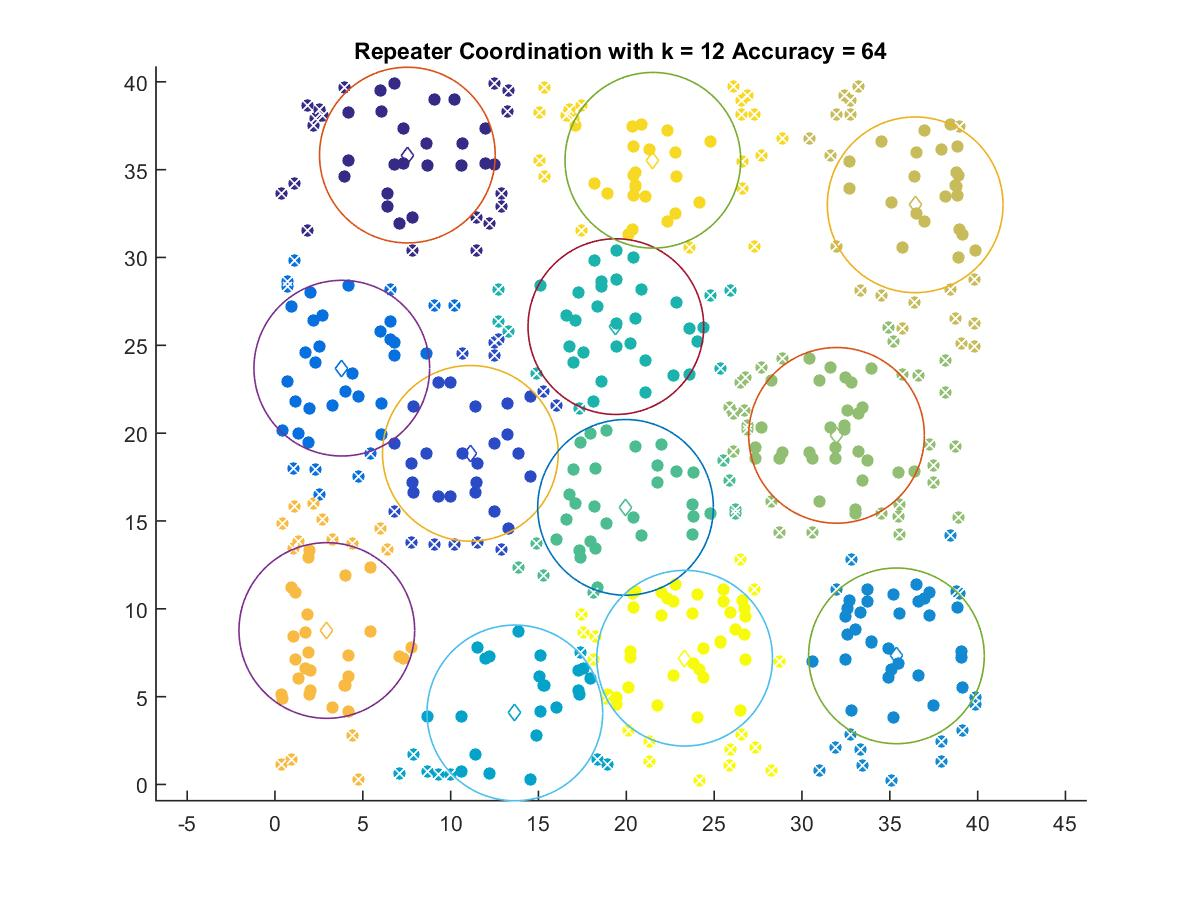

The file beside this chart, header and first rows:
7.5356, 35.829
11.12, 18.85
3.803, 23.7
35.38, 7.322
13.65, 4.074
19.41, 26.07
19.95, 15.78
31.97, 19.87
36.44, 33
2.95, 8.765
21.51, 35.53
23.32, 7.189
